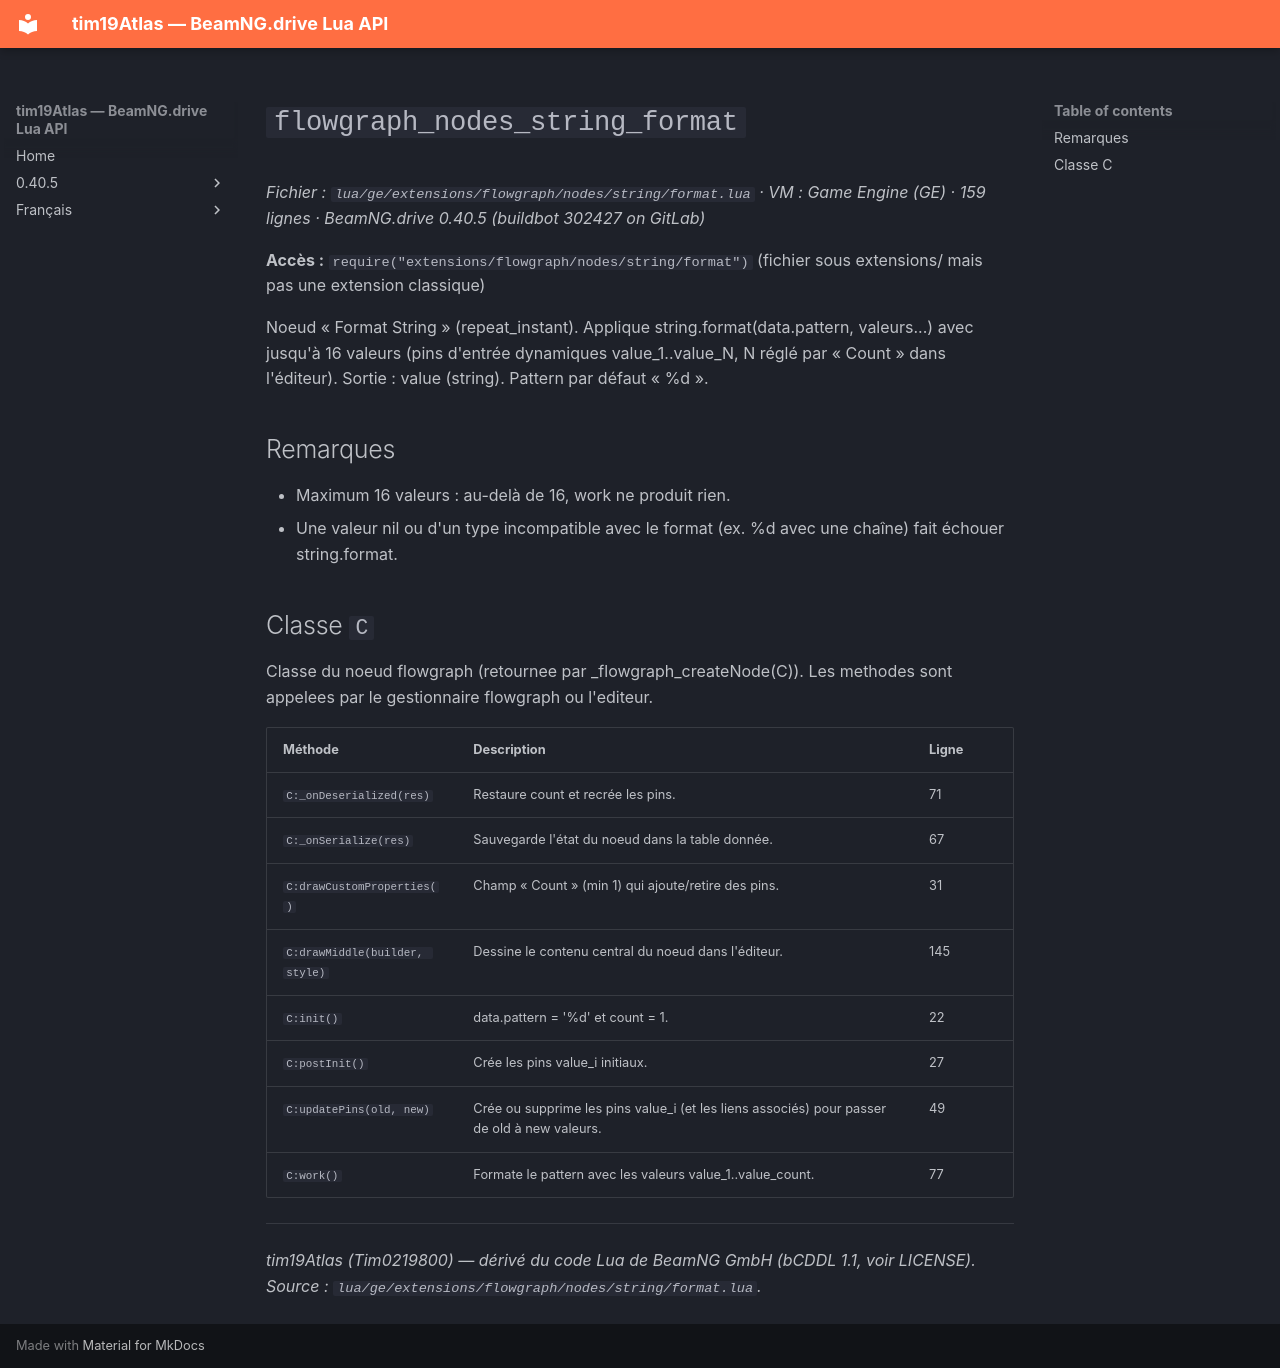

repository: Tim0219800/beamng-lua-atlas · page: fr/0.40.5/ge/extensions/flowgraph/nodes/string/format.html · generator: mkdocs

# `flowgraph_nodes_string_format`

*Fichier : `lua/ge/extensions/flowgraph/nodes/string/format.lua` · VM : Game Engine (GE) · 159 lignes · BeamNG.drive 0.40.5 (buildbot 302427 on GitLab)*

**Accès :** `require("extensions/flowgraph/nodes/string/format")` (fichier sous extensions/ mais pas une extension classique)

Noeud « Format String » (repeat_instant). Applique string.format(data.pattern, valeurs...) avec jusqu'à 16 valeurs (pins d'entrée dynamiques value_1..value_N, N réglé par « Count » dans l'éditeur). Sortie : value (string). Pattern par défaut « %d ».

## Remarques

- Maximum 16 valeurs : au-delà de 16, work ne produit rien.
- Une valeur nil ou d'un type incompatible avec le format (ex. %d avec une chaîne) fait échouer string.format.

## Classe `C`

Classe du noeud flowgraph (retournee par _flowgraph_createNode(C)). Les methodes sont appelees par le gestionnaire flowgraph ou l'editeur.

| Méthode | Description | Ligne |
|---|---|---|
| `C:_onDeserialized(res)` | Restaure count et recrée les pins. | 71 |
| `C:_onSerialize(res)` | Sauvegarde l'état du noeud dans la table donnée. | 67 |
| `C:drawCustomProperties()` | Champ « Count » (min 1) qui ajoute/retire des pins. | 31 |
| `C:drawMiddle(builder, style)` | Dessine le contenu central du noeud dans l'éditeur. | 145 |
| `C:init()` | data.pattern = '%d' et count = 1. | 22 |
| `C:postInit()` | Crée les pins value_i initiaux. | 27 |
| `C:updatePins(old, new)` | Crée ou supprime les pins value_i (et les liens associés) pour passer de old à new valeurs. | 49 |
| `C:work()` | Formate le pattern avec les valeurs value_1..value_count. | 77 |

---
*tim19Atlas (Tim0219800) — dérivé du code Lua de BeamNG GmbH (bCDDL 1.1, voir LICENSE). Source : `lua/ge/extensions/flowgraph/nodes/string/format.lua`.*
